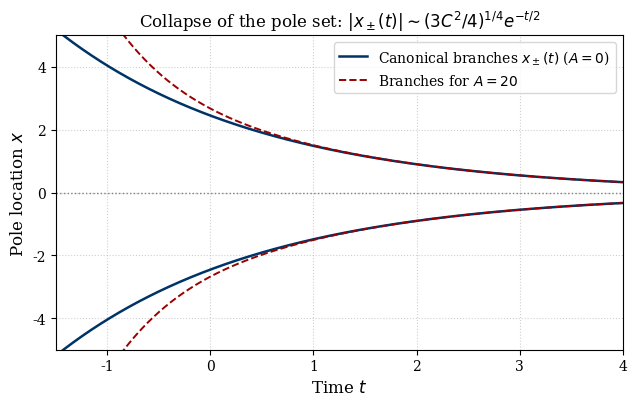
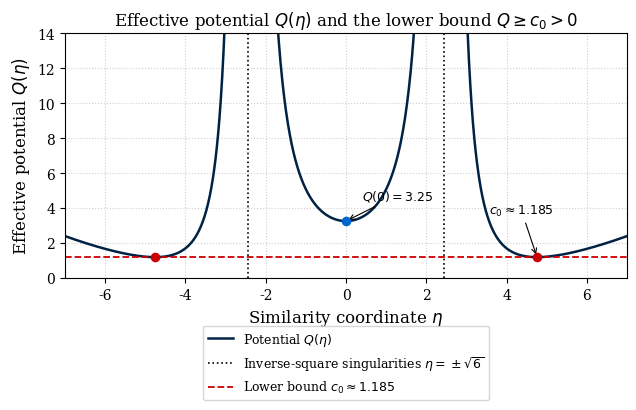

These charts were generated, in order, by the following Python code:
"""
Unified script for:
  "Exact Rational Solutions, Pole Dynamics, and a Spectral Bound for a
   Reaction-Diffusion Equation with Time-Dependent Diffusion and Linear Advection"

Combines:
  1. Independent verification of constants, identities, and eigenvalues.
  2. Figure generation:
       - fig_singularity_collapse.{pdf, png}  (Prop. 4.1, Cor. 4.2)
       - fig_effective_potential.{pdf, png}   (Lemma 6.3)

Requirements:
  pip install numpy scipy sympy mpmath matplotlib

Run:
  python combined_studio.py
"""

import numpy as np
import sympy as sp
from scipy.linalg import eigh_tridiagonal
from mpmath import mp, ellipfun, diff as mdiff, sqrt as msqrt

import matplotlib
matplotlib.use("Agg")
import matplotlib.pyplot as plt

# ==============================================================================
# Plot styling
# ==============================================================================
plt.rcParams.update({
    "font.family": "serif",
    "font.size": 11,
    "axes.labelsize": 12,
    "axes.titlesize": 12,
    "xtick.labelsize": 10,
    "ytick.labelsize": 10,
    "legend.fontsize": 10,
    "figure.titlesize": 13,
    "lines.linewidth": 1.8,
    "text.usetex": False,
})


# ==============================================================================
# Part 1: Independent verification of constants and identities
# ==============================================================================
def verify_constants_and_identities():
    print("=" * 70)
    print("RUNNING VERIFICATION OF CONSTANTS AND IDENTITIES")
    print("=" * 70)

    t, x, eta, s = sp.symbols("t x eta s", real=True)
    C, A = sp.symbols("C A", positive=True)

    # 1. Theorem 3.1: residual of the PDE for the rational solution
    S = sp.sqrt(A + 48 * sp.exp(2 * t))
    u = C * sp.exp(t) / (x**2 * sp.exp(2 * t) - C / 8 * S)
    res = sp.diff(u, t) - ((C / S) * sp.diff(u, x, 2) + x * sp.diff(u, x) + u * (1 - u**2))
    for cv, av, tv, xv in [(1.7, 20, 0.3, 0.9), (2.3, 0, 0.7, 1.9), (1.1, -5, 1.4, 0.6)]:
        print("Thm 3.1 residual:", float(res.subs({C: cv, A: av, t: tv, x: xv})))

    # 2. Stationary profile W
    W = 4 * sp.sqrt(3) / (eta**2 - 6)
    print("W residual:", sp.simplify(sp.diff(W, eta, 2) + eta * sp.diff(W, eta) / 2 + W - W**3))

    # 3. Conjugation T L T^{-1} = -H
    psi = sp.Function("psi")(eta)
    Q = eta**2 / 16 - sp.Rational(3, 4) + 144 / (eta**2 - 6) ** 2
    phi = sp.exp(-eta**2 / 8) * psi
    Lphi = sp.diff(phi, eta, 2) + eta / 2 * sp.diff(phi, eta) + (1 - 3 * W**2) * phi
    print("Q identity:", sp.simplify(Lphi * sp.exp(eta**2 / 8) - (sp.diff(psi, eta, 2) - Q * psi)))

    # 4. Lemma 6.3
    c0 = sp.Rational(3, 4) * 3 ** sp.Rational(2, 3) - sp.Rational(3, 8)
    es = sp.sqrt(6 + 8 * 3 ** sp.Rational(2, 3))
    print("c0 =", sp.N(c0, 10), " Q(eta*) =", sp.N(Q.subs(eta, es), 10),
          " Q'(eta*) =", sp.N(sp.diff(Q, eta).subs(eta, es), 5), " eta* =", sp.N(es, 8),
          " Q(0) =", Q.subs(eta, 0))
    print("Laurent at sqrt(6):", sp.series(Q.subs(eta, sp.sqrt(6) + s), s, 0, 1))

    # 5. Prop. 4.1: asymptotic constant, log-derivative, value at the origin
    print("(3C^2/4)^(1/4) at C=4sqrt3:", sp.N((3 * (4 * sp.sqrt(3)) ** 2 / 4) ** sp.Rational(1, 4)))
    xp = sp.sqrt(C / 8) * S ** sp.Rational(1, 2) * sp.exp(-t)
    print("log-derivative identity:", sp.simplify(sp.diff(sp.log(xp), t) + (A + 24 * sp.exp(2 * t)) / (A + 48 * sp.exp(2 * t))))
    print("lim u(t,0) =", sp.limit((-C * sp.exp(t) / (C / 8 * S)).subs(A, 3), t, sp.oo), "= -2/sqrt(3) =", -2 / np.sqrt(3))

    # 6. Prop. 7.1: Jacobi sn solution
    mp.dps = 30
    for m in (0.2, 0.7, 0.95):
        v = lambda z: msqrt(2 * m / (1 + m)) * ellipfun("sn", z / msqrt(1 + m), m=m)
        print(f"Jacobi residual m={m}:", mdiff(v, 0.83, 2) + v(0.83) - v(0.83) ** 3)

    # 7. Numerical lowest eigenvalues of H = -d^2 + Q (finite differences).
    #    Dirichlet condition at the poles is consistent with the limit-point property
    #    (the L^2 solution behaves like s^3). NOT part of the proof; illustrates that
    #    c0 is a valid but non-sharp lower bound.
    Qf = lambda e: e**2 / 16 - 0.75 + 144 / (e**2 - 6) ** 2
    p = np.sqrt(6)
    def lowest(a, b, N, k=3):
        h = (b - a) / (N + 1)
        e = a + h * np.arange(1, N + 1)
        return eigh_tridiagonal(2 / h**2 + Qf(e), -np.ones(N - 1) / h**2,
                                select="i", select_range=(0, k - 1))[0]
    for N in (16000, 64000):
        print(f"I_+ = (sqrt6, 28), N={N}:", lowest(p, 28, N))
        print(f"I_0 = (-sqrt6, sqrt6), N={N}:", lowest(-p, p, N // 2))
    print("c0 =", float(c0))
    print()


# ==============================================================================
# Part 2: Figure Generation
# ==============================================================================
def generate_figures():
    print("=" * 70)
    print("GENERATING FIGURES")
    print("=" * 70)

    # --------------------------------------------------------------------------
    # Figure 1: pole curves x_pm(t) = +-sqrt(C/8) (A + 48 e^{2t})^{1/4} e^{-t}
    # --------------------------------------------------------------------------
    C = 4.0 * np.sqrt(3.0)          # canonical constant: gives f(t) = 6 e^t when A = 0
    t = np.linspace(-1.5, 4.0, 800)

    def pole(t, A, C):
        """Positive pole location x_+(t), eq. (4.1) of the paper."""
        return np.sqrt(C / 8.0) * (A + 48.0 * np.exp(2.0 * t)) ** 0.25 * np.exp(-t)

    x_can = pole(t, 0.0, C)
    # consistency checks against the closed forms in Prop. 4.1
    assert np.allclose(x_can, np.sqrt(6.0) * np.exp(-t / 2.0))
    assert np.isclose((3.0 * C**2 / 4.0) ** 0.25, np.sqrt(6.0))

    A = 20.0
    x_gen = pole(t, A, C)

    fig1, ax1 = plt.subplots(figsize=(6.5, 4.2))
    ax1.plot(t, x_can, color="#003366", label=r"Canonical branches $x_\pm(t)$ ($A=0$)")
    ax1.plot(t, -x_can, color="#003366")
    ax1.plot(t, x_gen, color="#990000", linestyle="--", linewidth=1.4,
             label=r"Branches for $A=20$")
    ax1.plot(t, -x_gen, color="#990000", linestyle="--", linewidth=1.4)
    ax1.axhline(0, color="gray", linestyle=":", linewidth=1)

    ax1.set_xlabel(r"Time $t$")
    ax1.set_ylabel(r"Pole location $x$")
    ax1.set_title(r"Collapse of the pole set: $|x_\pm(t)|\sim (3C^2/4)^{1/4}e^{-t/2}$")
    ax1.set_xlim([-1.5, 4.0])
    ax1.set_ylim([-5.0, 5.0])
    ax1.grid(True, linestyle=":", alpha=0.6)
    ax1.legend(loc="upper right", frameon=True)
    fig1.tight_layout()
    fig1.savefig("fig_singularity_collapse.pdf")
    fig1.savefig("fig_singularity_collapse.png", dpi=300)
    print("Saved: fig_singularity_collapse.pdf / png")
    plt.close(fig1)

    # --------------------------------------------------------------------------
    # Figure 2: potential Q(eta) and its lower bound c0 (Lemma 6.3)
    # --------------------------------------------------------------------------
    def Q(eta):
        return eta**2 / 16.0 - 0.75 + 144.0 / (eta**2 - 6.0) ** 2

    pole_eta = np.sqrt(6.0)
    c0 = 0.75 * 3.0 ** (2.0 / 3.0) - 0.375                 # = 1.185062...
    eta_star = np.sqrt(6.0 + 8.0 * 3.0 ** (2.0 / 3.0))     # = 4.7582...
    Q0 = Q(0.0)                                            # = 13/4

    # consistency checks against Lemma 6.3
    assert np.isclose(Q(eta_star), c0)
    assert np.isclose(Q0, 13.0 / 4.0)
    grid = np.concatenate([np.linspace(-30, -pole_eta - 1e-3, 400000),
                           np.linspace(-pole_eta + 1e-3, pole_eta - 1e-3, 400000),
                           np.linspace(pole_eta + 1e-3, 30, 400000)])
    assert Q(grid).min() >= c0 - 1e-9

    off = 0.15
    eta_left = np.linspace(-7.0, -pole_eta - off, 400)
    eta_mid = np.linspace(-pole_eta + off, pole_eta - off, 400)
    eta_right = np.linspace(pole_eta + off, 7.0, 400)

    fig2, ax2 = plt.subplots(figsize=(6.5, 4.4))
    for seg, lab in ((eta_left, r"Potential $Q(\eta)$"), (eta_mid, None), (eta_right, None)):
        ax2.plot(seg, Q(seg), color="#002244", label=lab)

    ax2.axvline(-pole_eta, color="black", linestyle=":", linewidth=1.2,
                label=r"Inverse-square singularities $\eta=\pm\sqrt{6}$")
    ax2.axvline(pole_eta, color="black", linestyle=":", linewidth=1.2)
    ax2.axhline(c0, color="#cc0000", linestyle="--", linewidth=1.3,
                label=rf"Lower bound $c_0\approx{c0:.3f}$")

    ax2.scatter([0], [Q0], color="#0066cc", zorder=5, s=35)
    ax2.scatter([eta_star, -eta_star], [c0, c0], color="#cc0000", zorder=5, s=35)
    ax2.annotate(rf"$Q(0)={Q0:.2f}$", xy=(0, Q0), xytext=(0.4, 4.5),
                 arrowprops=dict(arrowstyle="->", lw=0.8), fontsize=9)
    ax2.annotate(rf"$c_0\approx{c0:.3f}$", xy=(eta_star, c0), xytext=(eta_star - 1.2, c0 + 2.5),
                 arrowprops=dict(arrowstyle="->", lw=0.8), fontsize=9)

    ax2.set_xlabel(r"Similarity coordinate $\eta$")
    ax2.set_ylabel(r"Effective potential $Q(\eta)$")
    ax2.set_title(r"Effective potential $Q(\eta)$ and the lower bound $Q\geq c_0>0$")
    ax2.set_xlim([-7.0, 7.0])
    ax2.set_ylim([0.0, 14.0])
    ax2.grid(True, linestyle=":", alpha=0.6)
    # legend placed below the axes so that it does not cover the curve
    ax2.legend(loc="upper center", bbox_to_anchor=(0.5, -0.17), ncol=1, frameon=True, fontsize=9)
    fig2.tight_layout()
    fig2.savefig("fig_effective_potential.pdf", bbox_inches="tight")
    fig2.savefig("fig_effective_potential.png", dpi=300, bbox_inches="tight")
    print("Saved: fig_effective_potential.pdf / png")
    plt.close(fig2)


if __name__ == "__main__":
    verify_constants_and_identities()
    generate_figures()
